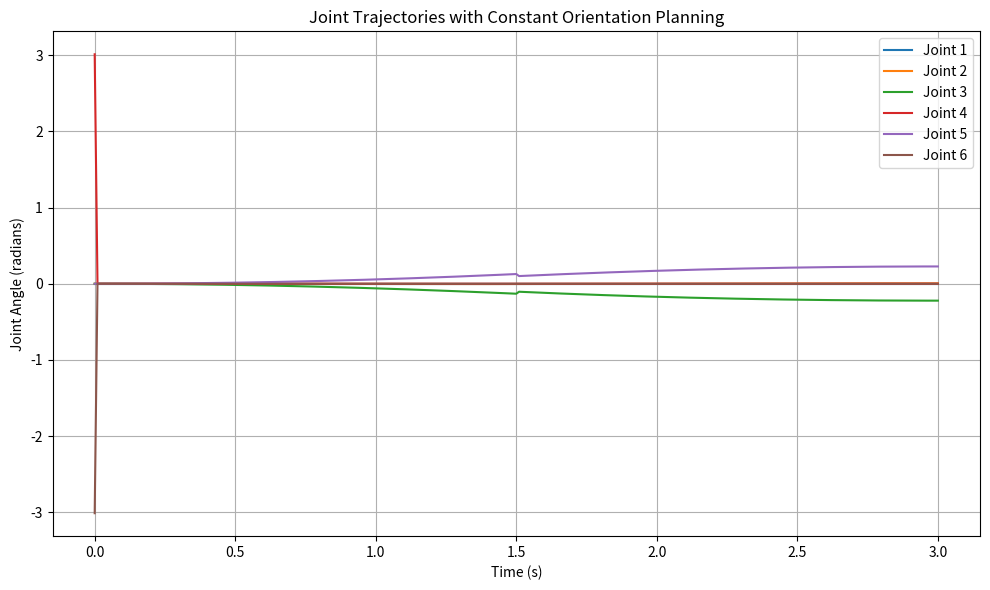
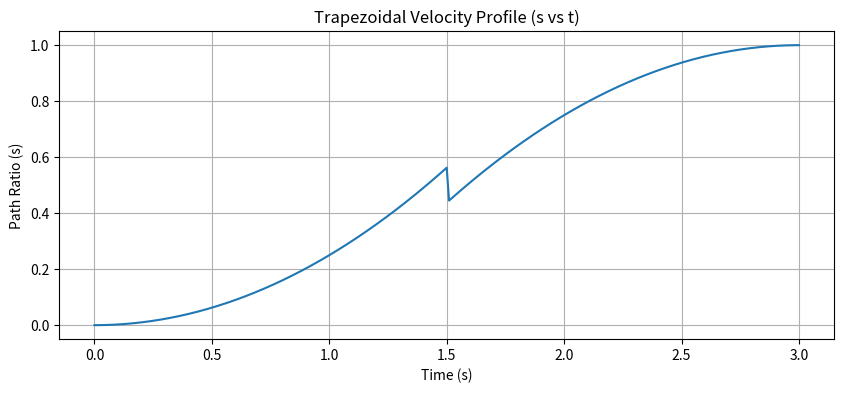

Python code for these plots, in order:
import numpy as np
import matplotlib.pyplot as plt
import sympy as sp

time_step = 0.01  # Control loop step

# --------------------- DH Transformation ---------------------
def dh_matrix(a, alpha, d, theta):
    """
    Classic (standard) DH transformation matrix.
    Angles in radians.
    """
    ca = np.cos(alpha)
    sa = np.sin(alpha)
    ct = np.cos(theta)
    st = np.sin(theta)

    return np.array([
        [ct, -st*ca,  st*sa, a*ct],
        [st,  ct*ca, -ct*sa, a*st],
        [0,      sa,     ca,    d],
        [0,       0,      0,    1]
    ])

def forward_kinematics_dh(dh_table, limit):
    """
    Computes cumulative forward kinematics using DH parameters.
    dh_table: list of dicts with keys a, alpha, d, theta
    limit: up to which row to multiply
    """
    T_total = np.eye(4)
    for i, row in enumerate(dh_table):
        if i <= limit:
            T_total = T_total @ dh_matrix(row["a"], row["alpha"], row["d"], row["theta"])
    return T_total

# --------------------- Wrist Angles Extraction ---------------------
def wrist_angles_from_R(R, eps=1e-8):
    """
    Extract theta4, theta5, theta6 from a 3x3 rotation matrix.
    Handles singularities at theta5 ~ 0 or pi.
    """
    r02, r12, r22 = R[0, 2], R[1, 2], R[2, 2]
    r20, r21 = R[2, 0], R[2, 1]

    sin_theta5 = np.sqrt(max(0.0, r02**2 + r12**2))
    theta5 = np.arctan2(sin_theta5, r22)

    if sin_theta5 > eps:
        theta4 = np.arctan2(-r12, -r02)
        theta6 = np.arctan2(-r21, r20)
    else:
        theta4 = np.arctan2(R[1, 0], R[0, 0])
        theta6 = 0.0

    return wrap_continuous(theta4, 0), theta5, wrap_continuous(theta6, 0)

def wrist_angles_from_R_trajectory(R, theta_prev_4, theta_prev_6, eps=1e-8):
    """
    Extract wrist angles with continuous wrapping for trajectory planning.
    Prevents jumps in joint values during motion.
    """
    r02, r12, r22 = R[0, 2], R[1, 2], R[2, 2]
    r20, r21 = R[2, 0], R[2, 1]

    sin_theta5 = np.sqrt(max(0.0, r02**2 + r12**2))
    theta5 = np.arctan2(sin_theta5, r22)

    theta4_raw = np.arctan2(-r12, -r02)
    theta6_raw = np.arctan2(-r21, r20)

    theta4 = wrap_continuous(theta4_raw, theta_prev_4)
    theta6 = wrap_continuous(theta6_raw, theta_prev_6)

    return theta4, theta5, theta6

# --------------------- Forward Kinematics ---------------------
def forward_kinematics(angles, limit=100):
    """
    Compute full forward kinematics given joint angles.
    """
    dh = [
        {"theta": 0, "a": 0, "alpha": 0, "d": 0.19952},
        {"theta": angles[0], "a": -0.040, "alpha": np.pi/2, "d": 0.13048},
        {"theta": -np.pi/2 + angles[1], "a": -0.445, "alpha": np.pi, "d": 0},
        {"theta": angles[2], "a": -0.040, "alpha": -np.pi/2, "d": 0},
        {"theta": angles[3], "a": 0, "alpha": np.pi/2, "d": 0.440},
        {"theta": angles[4], "a": 0, "alpha": -np.pi/2, "d": 0},
        {"theta": angles[5], "a": 0, "alpha": 0, "d": 0.214},
    ]
    return forward_kinematics_dh(dh, limit)

# --------------------- Trajectory Planning ---------------------
def trapezoidal_profile(time_points, total_distance, max_velocity, acceleration):
    """
    Linear Segment with Parabolic Blend (LSPB) profile.
    Returns s(t) array and total time.
    """
    D, v_max, a_max = total_distance, max_velocity, acceleration
    t_a = v_max / a_max
    t_f = D / v_max + t_a

    if 2 * t_a > t_f:
        t_a = t_f / 2  # Triangular profile fallback

    s_t = np.zeros_like(time_points)
    for i, t in enumerate(time_points):
        if t <= t_a:
            s = (a_max/2) * t**2 / D
        elif t <= t_f - t_a:
            s = (v_max * t - (v_max**2)/(2*a_max)) / D
        elif t <= t_f:
            s = 1 - (a_max/2)*(t_f - t)**2 / D
        else:
            s = 1.0
        s_t[i] = s
    return s_t, t_f

# --------------------- Inverse Kinematics ---------------------
def angles2and3(T_final):
    """
    Solve for joints 2 and 3 using symbolic solution.
    """
    O0c = T_final[:3, 3] - 0.214 * T_final[:3, 2]
    t2, t3 = sp.symbols('t2 t3', real=True)
    eq1 = 0.04 + 0.445*sp.sin(t2) + 0.04*sp.sin(t2-t3) + 0.44*sp.cos(t2-t3) - float(np.sqrt(O0c[0]**2 + O0c[1]**2))
    eq2 = 0.33 + 0.445*sp.cos(t2) + 0.04*sp.cos(t2-t3) - (0.44*sp.sin(t2-t3) + O0c[2])
    sol = sp.nsolve([eq1, eq2], [t2, t3], [0.5, 0.5])
    return sol

def inverse_kinematics(T_target):
    """
    Standard IK for a pose with fixed orientation.
    """
    R_fixed = T_target[:3, :3]
    P_target = T_target[:3, 3]
    angles23 = angles2and3(T_target)

    Q_target = np.array([
        np.arctan2(-P_target[1], -P_target[0]),
        float(angles23[0]),
        float(angles23[1]),
        0, 0, 0
    ])
    R3 = forward_kinematics(Q_target, 3)[:3, :3]
    R36 = R3.T @ R_fixed
    Q_target[3], Q_target[4], Q_target[5] = wrist_angles_from_R(R36)
    return Q_target

def inverse_kinematics_trajectory(T_target, theta_pre4, theta_prev6):
    """
    IK version for trajectory planning with continuous wrist angle wrapping.
    """
    R_fixed = T_target[:3, :3]
    P_target = T_target[:3, 3]
    angles23 = angles2and3(T_target)

    Q_target = np.array([
        np.arctan2(-P_target[1], -P_target[0]),
        float(angles23[0]),
        float(angles23[1]),
        0, 0, 0
    ])
    R3 = forward_kinematics(Q_target, 3)[:3, :3]
    R36 = R3.T @ R_fixed
    Q_target[3], Q_target[4], Q_target[5] = wrist_angles_from_R_trajectory(R36, theta_pre4, theta_prev6)
    return Q_target

# --------------------- Trajectory Utilities ---------------------
def wrap_continuous(a_current, a_previous):
    """
    Wrap angle to be continuous relative to previous angle.
    """
    k = np.round((a_previous - a_current) / (2*np.pi))
    return a_current + 2*np.pi*k

def fix_trajectory_start(Q_start_new, Q_end_previous):
    """
    Ensure continuity of new trajectory segment with previous.
    """
    Q_fixed = Q_start_new.copy()
    Q_fixed[3] = wrap_continuous(Q_start_new[3], Q_end_previous[3])
    Q_fixed[5] = wrap_continuous(Q_start_new[5], Q_end_previous[5])
    return Q_fixed

# --------------------- Main Trajectory Function ---------------------
def main(Q_START=np.array([0, 0, 0, 0, 0, 0]), 
         Q_END=np.array([0, 0.005119, -0.2218, 0, 0.226919, 0])):
    """
    Main function to generate joint trajectories with fixed orientation.
    """
    MAX_V_LINEAR = 0.1
    MAX_A_LINEAR = 0.05
    TIME_STEP = time_step

    T_start = forward_kinematics(Q_START)
    T_end = forward_kinematics(Q_END)

    P_start, P_end = T_start[:3, 3], T_end[:3, 3]
    R_fixed = T_start[:3, :3]

    total_distance = np.linalg.norm(P_end - P_start)
    time_points = np.arange(0, total_distance/MAX_V_LINEAR + MAX_V_LINEAR/MAX_A_LINEAR, TIME_STEP)
    s_t, t_final = trapezoidal_profile(time_points, total_distance, MAX_V_LINEAR, MAX_A_LINEAR)

    joint_trajectory = np.zeros((len(time_points), 6))
    current_angles = Q_START.copy()

    for i, s in enumerate(s_t):
        P_target = P_start + s * (P_end - P_start)
        T_target = np.eye(4)
        T_target[:3, :3] = R_fixed
        T_target[:3, 3] = P_target
        Q_target = inverse_kinematics_trajectory(T_target, current_angles[3], current_angles[5])
        joint_trajectory[i] = Q_target
        current_angles = Q_target

        if i % 100 == 0:
            print(f"Time: {time_points[i]:.2f}s | s: {s:.2f} | Pos: {P_target}")

    print(joint_trajectory)
    # --- 5. Visualization (Optional) ---

    # Plot joint trajectories
    plt.figure(figsize=(10, 6))
    plt.title("Joint Trajectories with Constant Orientation Planning")
    plt.plot(time_points, joint_trajectory)
    plt.xlabel("Time (s)")
    plt.ylabel("Joint Angle (radians)")
    plt.grid(True)
    plt.legend([f'Joint {i+1}' for i in range(6)])
    plt.tight_layout()
    plt.show()

    # Plot the s(t) trapezoidal velocity profile
    plt.figure(figsize=(10, 4))
    plt.plot(time_points, s_t, label='s(t) - Path Ratio')
    plt.title("Trapezoidal Velocity Profile (s vs t)")
    plt.xlabel("Time (s)")
    plt.ylabel("Path Ratio (s)")
    plt.grid(True)
    plt.show()

    return joint_trajectory

# --------------------- Check Imports ---------------------
def check_imports():
    print("Imported Correctly")
    return 0

# --------------------- Run Main ---------------------
if __name__ == '__main__':
    main()
